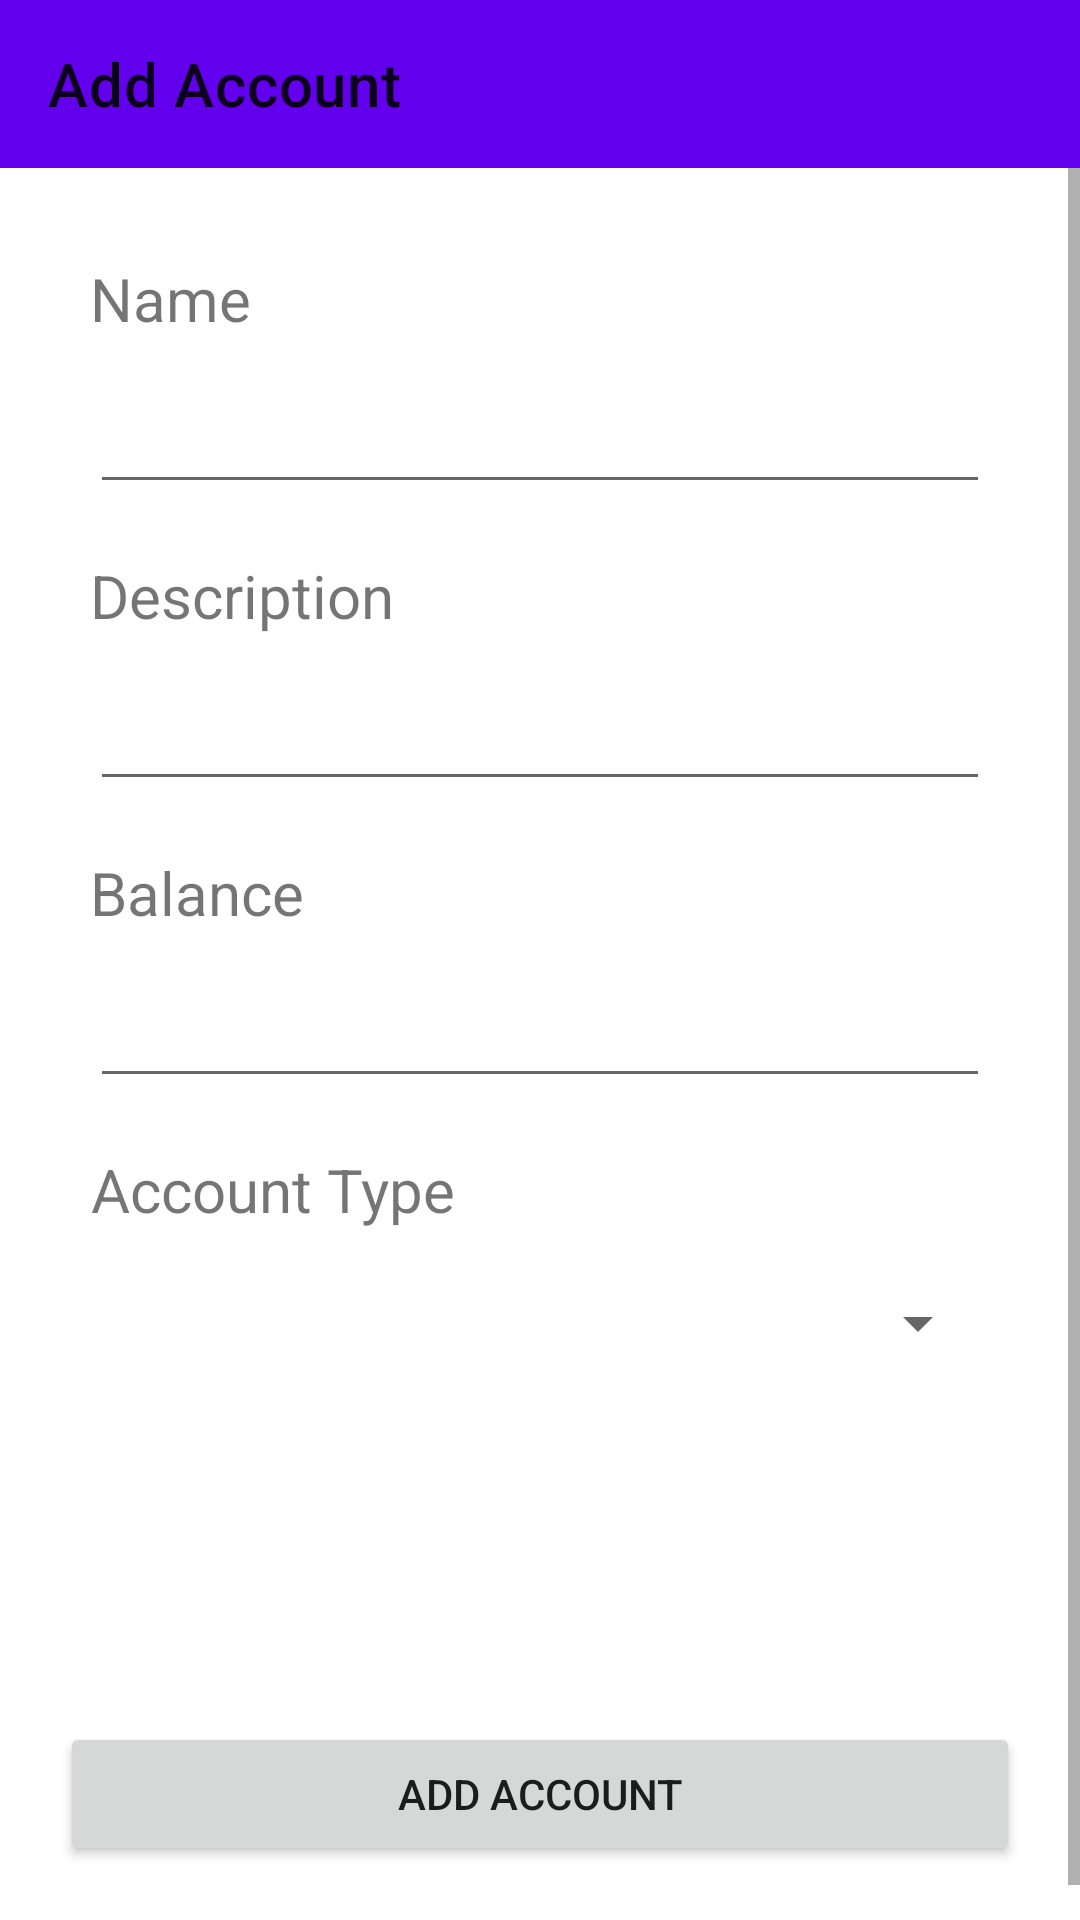

Reconstruct the res/layout file that produces this screen, plus the resources it refers to.
<!-- AndroidManifest.xml: application theme Theme.ExpenseTracker -->
<!-- res/layout/activity_add_account.xml -->
<?xml version="1.0" encoding="utf-8"?>
<LinearLayout xmlns:android="http://schemas.android.com/apk/res/android"
    xmlns:app="http://schemas.android.com/apk/res-auto"
    xmlns:tools="http://schemas.android.com/tools"
    android:layout_width="match_parent"
    android:layout_height="match_parent"
    android:orientation="vertical"
    tools:context=".ui.accounts.AddAccountActivity">

    <androidx.appcompat.widget.Toolbar
        android:id="@+id/addAccountToolbar"
        android:layout_width="match_parent"
        android:layout_height="wrap_content"
        android:background="?attr/colorPrimary"
        android:minHeight="?attr/actionBarSize"
        android:theme="?attr/actionBarTheme"
        app:title="@string/add_account" />

    <ScrollView
        android:layout_width="match_parent"
        android:layout_height="match_parent">

        <LinearLayout
            android:layout_width="match_parent"
            android:layout_height="match_parent"
            android:orientation="vertical">

            <TextView
                android:id="@+id/textView"
                android:layout_width="wrap_content"
                android:layout_height="wrap_content"
                android:layout_marginHorizontal="30dp"
                android:layout_marginTop="30dp"
                android:layout_marginBottom="7dp"
                android:gravity="center"
                android:text="@string/name"
                android:textSize="20sp" />

            <EditText
                android:id="@+id/etName"
                android:layout_width="match_parent"
                android:layout_height="wrap_content"
                android:layout_marginHorizontal="30dp"
                android:layout_marginTop="0dp"
                android:layout_marginBottom="10dp"
                android:ems="10"
                android:inputType="textPersonName"
                android:minHeight="48dp"
                tools:text="Account1" />

            <TextView
                android:id="@+id/textView2"
                android:layout_width="wrap_content"
                android:layout_height="wrap_content"
                android:layout_marginHorizontal="30dp"
                android:layout_marginVertical="7dp"
                android:gravity="center"
                android:text="@string/description"
                android:textSize="20sp" />

            <EditText
                android:id="@+id/etDescription"
                android:layout_width="match_parent"
                android:layout_height="wrap_content"
                android:layout_marginHorizontal="30dp"
                android:layout_marginTop="0dp"
                android:layout_marginBottom="10dp"
                android:ems="10"
                android:inputType="textPersonName"
                android:minHeight="48dp" />

            <TextView
                android:id="@+id/textView3"
                android:layout_width="wrap_content"
                android:layout_height="wrap_content"
                android:layout_marginHorizontal="30dp"
                android:layout_marginVertical="7dp"
                android:gravity="center"
                android:text="@string/balance"
                android:textSize="20sp" />

            <EditText
                android:id="@+id/etBalance"
                android:layout_width="match_parent"
                android:layout_height="wrap_content"
                android:layout_marginHorizontal="30dp"
                android:layout_marginTop="0dp"
                android:layout_marginBottom="10dp"
                android:ems="10"
                android:inputType="numberSigned|numberDecimal"
                android:minHeight="48dp"
                tools:text="500" />

            <TextView
                android:id="@+id/textView4"
                android:layout_width="wrap_content"
                android:layout_height="wrap_content"
                android:layout_marginHorizontal="30dp"
                android:layout_marginVertical="7dp"
                android:gravity="center"
                android:text="@string/account_type"
                android:textSize="20sp" />

            <Spinner
                android:id="@+id/spinnerAccountType"
                android:layout_width="match_parent"
                android:layout_height="wrap_content"
                android:layout_marginHorizontal="30dp"
                android:layout_marginTop="0dp"
                android:layout_marginBottom="10dp"
                android:minHeight="48dp"
                tools:ignore="SpeakableTextPresentCheck" />

            <TextView
                android:id="@+id/tvNewAccountType"
                android:layout_width="wrap_content"
                android:layout_height="wrap_content"
                android:layout_marginHorizontal="30dp"
                android:layout_marginVertical="7dp"
                android:gravity="center"
                android:text="@string/new_account_type"
                android:textSize="20sp"
                android:visibility="invisible" />

            <EditText
                android:id="@+id/etAccountType"
                android:layout_width="match_parent"
                android:layout_height="wrap_content"
                android:layout_marginHorizontal="30dp"
                android:layout_marginTop="0dp"
                android:layout_marginBottom="10dp"
                android:ems="10"
                android:inputType="textPersonName"
                android:minHeight="48dp"
                android:visibility="invisible"
                tools:text="CASH" />

            <Button
                android:id="@+id/addActivityBtnAddAccount"
                android:layout_width="match_parent"
                android:layout_height="wrap_content"
                android:layout_marginStart="20dp"
                android:layout_marginEnd="20dp"
                android:layout_marginBottom="30dp"
                android:text="@string/add_account" />
        </LinearLayout>
    </ScrollView>

</LinearLayout>
<!-- resources referenced by this layout -->
<resources>
  <string name="account_type">Account Type</string>
  <string name="add_account">Add Account</string>
  <string name="balance">Balance</string>
  <string name="description">Description</string>
  <string name="name">Name</string>
  <string name="new_account_type">New Account Type</string>
  <style name="Theme.ExpenseTracker" parent="Theme.MaterialComponents.DayNight.NoActionBar">
          
          <item name="colorPrimary">@color/purple_500</item>
          <item name="colorPrimaryVariant">@color/purple_700</item>
          <item name="colorOnPrimary">@color/white</item>
          
          <item name="colorSecondary">@color/teal_200</item>
          <item name="colorSecondaryVariant">@color/teal_700</item>
          <item name="colorOnSecondary">@color/black</item>
          
          <item name="android:statusBarColor" tools:targetApi="l">?attr/colorPrimaryVariant</item>
          
          <item name="windowActionBar">false</item>
          <item name="windowNoTitle">true</item>
      </style>
  <color name="purple_500">#FF6200EE</color>
  <color name="purple_700">#FF3700B3</color>
  <color name="white">#FFFFFFFF</color>
  <color name="teal_200">#FF03DAC5</color>
  <color name="teal_700">#FF018786</color>
  <color name="black">#FF000000</color>
</resources>
